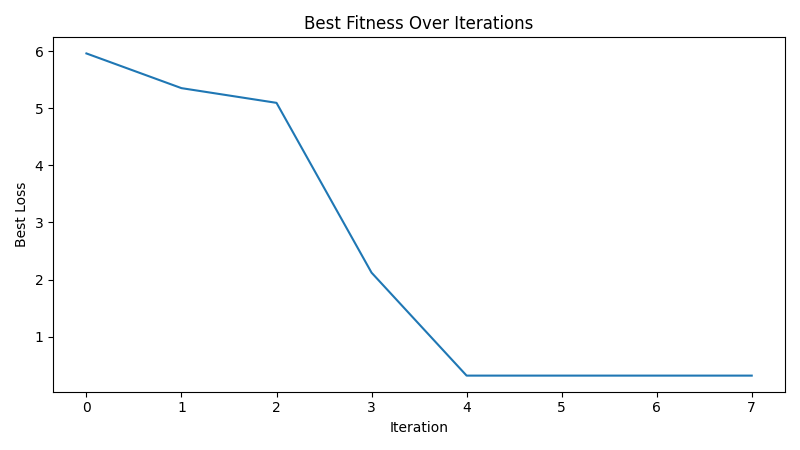

The file beside this chart, header and first rows:
iteration, best_loss
1, 5.961
2, 5.353
3, 5.095
4, 2.121
5, 0.3173
6, 0.3173
7, 0.3173
8, 0.3173
